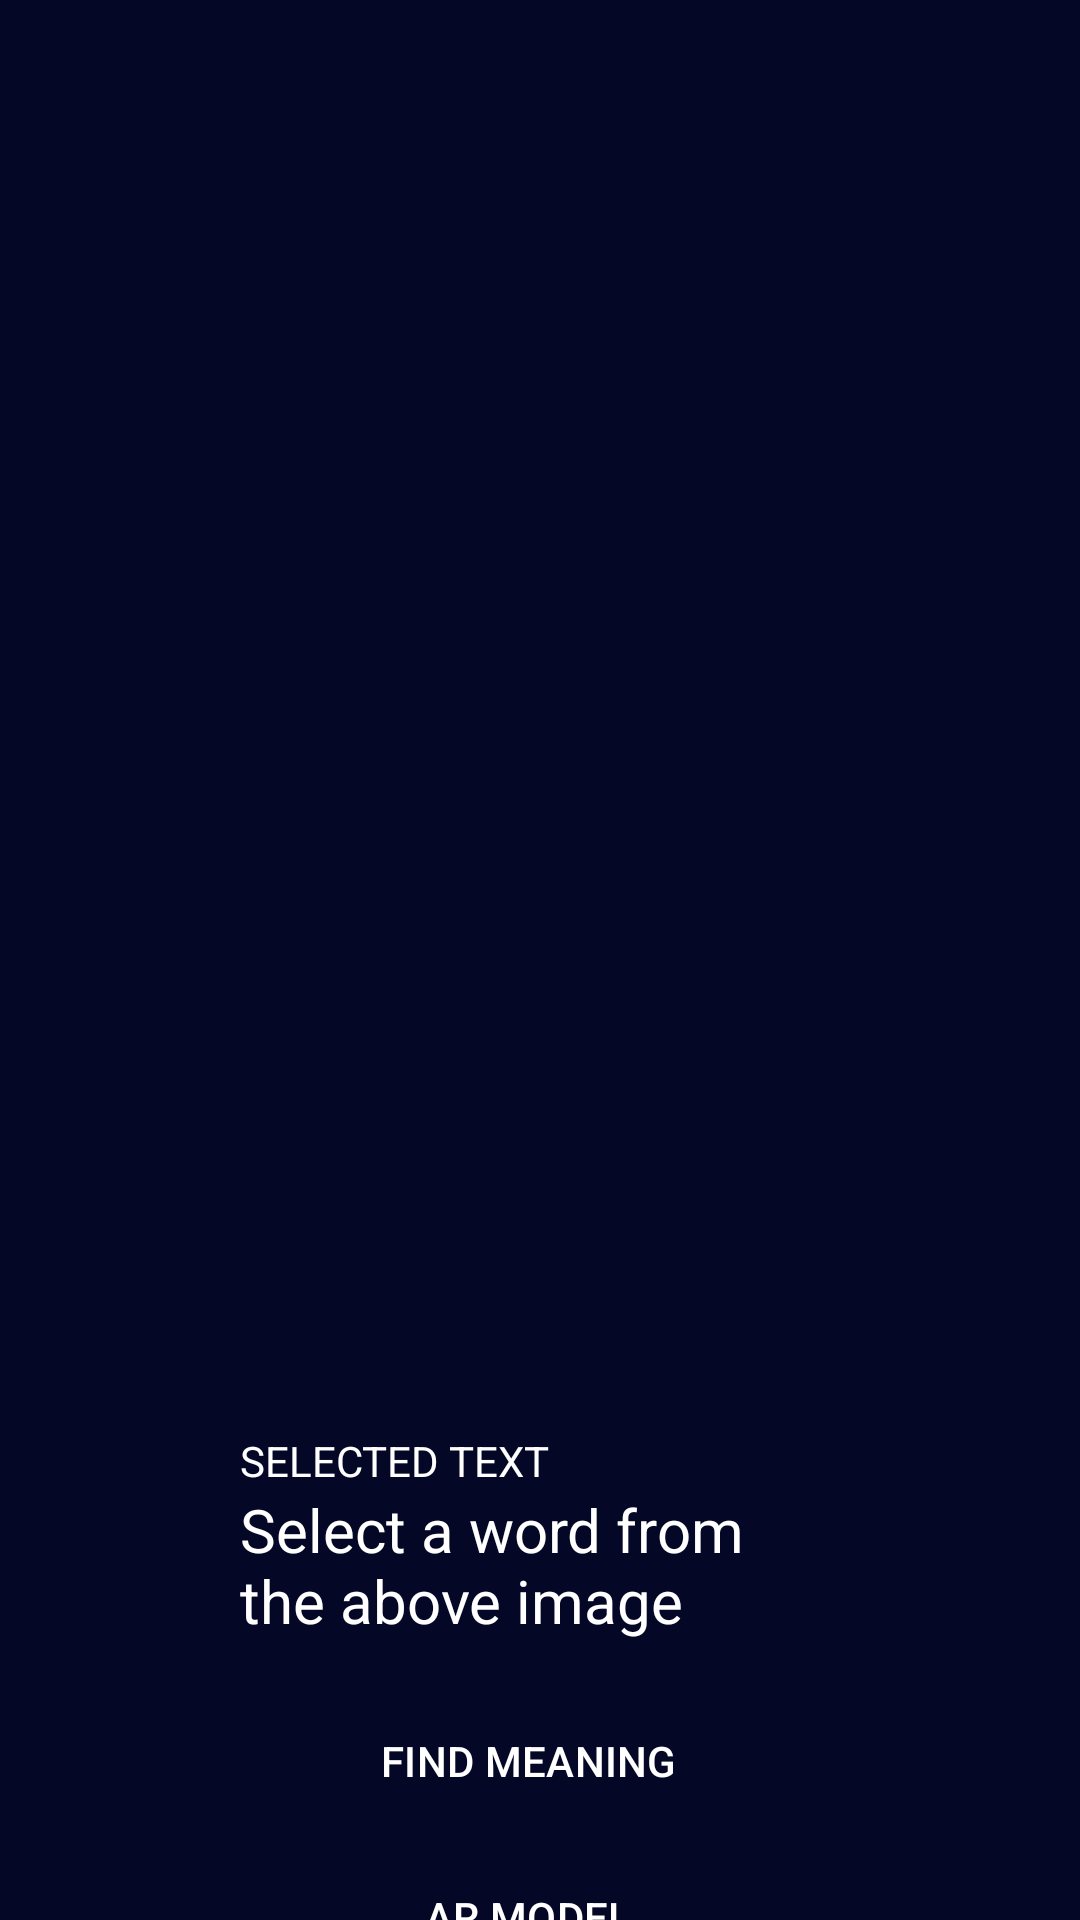

Reconstruct the res/layout file that produces this screen, plus the resources it refers to.
<!-- AndroidManifest.xml: application theme Theme.ARCompanion -->
<!-- res/layout/activity_image_display.xml -->
<?xml version="1.0" encoding="utf-8"?>
<androidx.constraintlayout.widget.ConstraintLayout xmlns:android="http://schemas.android.com/apk/res/android"
    xmlns:app="http://schemas.android.com/apk/res-auto"
    xmlns:tools="http://schemas.android.com/tools"
    android:layout_width="match_parent"
    android:layout_height="match_parent"
    android:background="@color/app_theme_color"
    tools:context=".activities.ImageDisplayActivity">

    <ImageView
        android:id="@+id/cameraImage"
        android:layout_width="match_parent"
        android:layout_height="500dp"
        app:layout_constraintEnd_toEndOf="parent"
        app:layout_constraintStart_toStartOf="parent"
        app:layout_constraintTop_toTopOf="parent"
        tools:srcCompat="@tools:sample/avatars" />

    <TextView
        android:id="@+id/textView2"
        android:layout_width="200dp"
        android:layout_height="wrap_content"
        android:layout_marginTop="16dp"
        android:text="SELECTED TEXT"
        android:textColor="@color/white"
        app:layout_constraintBottom_toTopOf="@+id/selectedWord"
        app:layout_constraintEnd_toEndOf="parent"
        app:layout_constraintHorizontal_bias="0.5"
        app:layout_constraintStart_toStartOf="parent"
        app:layout_constraintTop_toBottomOf="@+id/cameraImage"
        app:layout_constraintVertical_chainStyle="packed" />

    <TextView
        android:id="@+id/selectedWord"
        android:layout_width="200dp"
        android:layout_height="wrap_content"
        android:text="Select a word from the above image"
        android:textColor="@color/white"
        android:textSize="20sp"
        app:layout_constraintBottom_toTopOf="@+id/findMeaningButton"
        app:layout_constraintEnd_toEndOf="parent"
        app:layout_constraintHorizontal_bias="0.5"
        app:layout_constraintHorizontal_chainStyle="spread"
        app:layout_constraintStart_toStartOf="parent"
        app:layout_constraintTop_toBottomOf="@+id/textView2" />

    <Button
        android:id="@+id/findMeaningButton"
        style="@style/Widget.Material3.Button.Icon"
        android:layout_width="wrap_content"
        android:layout_height="wrap_content"
        android:layout_marginTop="16dp"
        android:backgroundTint="#FF7E1D"
        android:text="FIND MEANING"
        android:textColor="@color/white"
        app:icon="@drawable/ic_baseline_book_24"
        app:iconTint="@color/white"
        app:layout_constraintBottom_toTopOf="@+id/arButton"
        app:layout_constraintEnd_toEndOf="parent"
        app:layout_constraintHorizontal_bias="0.5"
        app:layout_constraintStart_toStartOf="parent"
        app:layout_constraintTop_toBottomOf="@+id/selectedWord" />

    <Button
        android:id="@+id/arButton"
        style="@style/Widget.Material3.Button.Icon"
        android:layout_width="0dp"
        android:layout_height="wrap_content"
        android:layout_marginTop="4dp"
        android:layout_marginBottom="16dp"
        android:backgroundTint="#FF7E1D"
        android:enabled="true"
        android:text="AR MODEL"
        android:textColor="@color/white"
        app:icon="@drawable/ic_baseline_camera_alt_24"
        app:iconTint="@color/white"
        app:layout_constraintBottom_toBottomOf="parent"
        app:layout_constraintEnd_toEndOf="@+id/findMeaningButton"
        app:layout_constraintHorizontal_bias="0.5"
        app:layout_constraintStart_toStartOf="@+id/findMeaningButton"
        app:layout_constraintTop_toBottomOf="@+id/findMeaningButton" />
</androidx.constraintlayout.widget.ConstraintLayout>
<!-- resources referenced by this layout -->
<resources>
  <color name="app_theme_color">#040726</color>
  <color name="white">#FFFFFFFF</color>
  <style name="Theme.ARCompanion" parent="Theme.Material3.Light.NoActionBar">
          
          <item name="colorPrimary">@color/purple_500</item>
          <item name="colorPrimaryVariant">@color/purple_700</item>
          <item name="colorOnPrimary">@color/white</item>
          
          <item name="colorSecondary">@color/teal_200</item>
          <item name="colorSecondaryVariant">@color/teal_700</item>
          <item name="colorOnSecondary">@color/black</item>
          
          <item name="android:statusBarColor" tools:targetApi="l">@android:color/transparent</item>
          
      </style>
  <color name="purple_500">#FF6200EE</color>
  <color name="purple_700">#FF3700B3</color>
  <color name="teal_200">#FF03DAC5</color>
  <color name="teal_700">#FF018786</color>
  <color name="black">#FF000000</color>
</resources>
